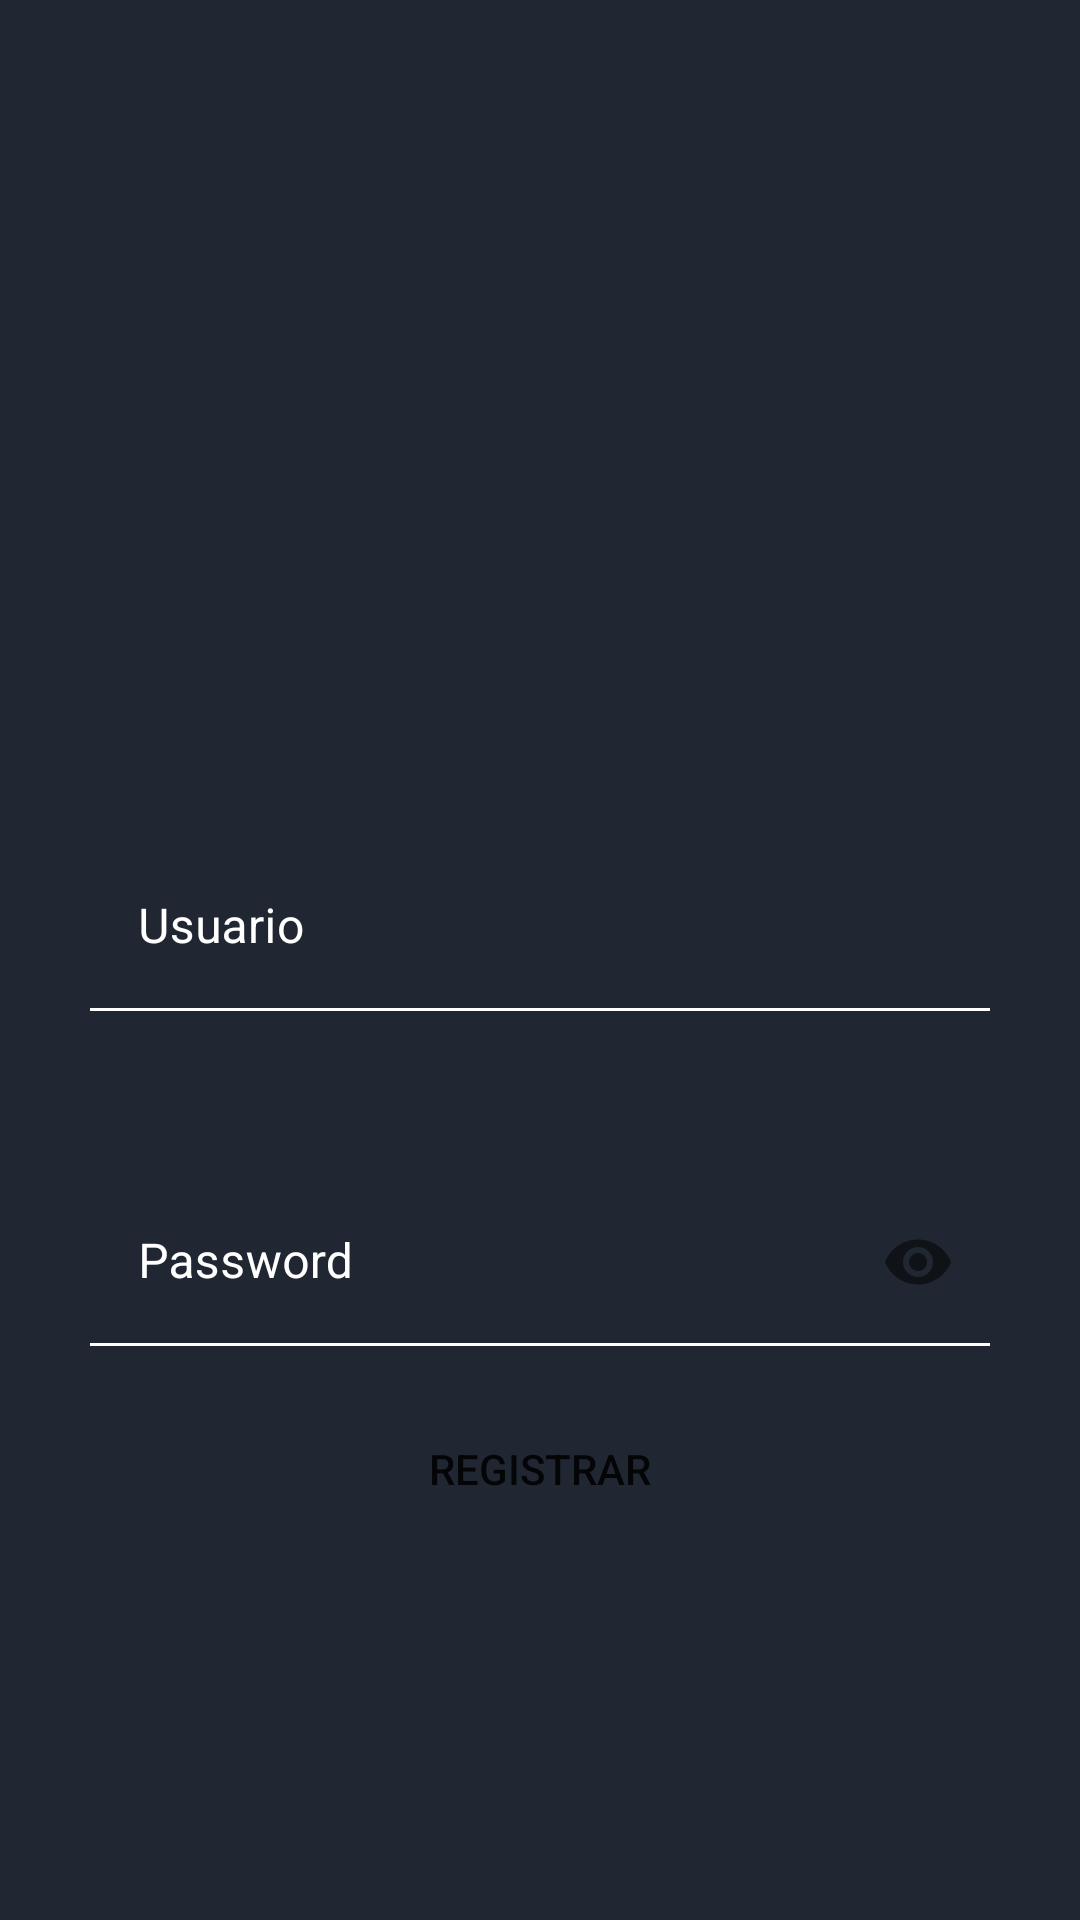

Android layout source for this screen:
<!-- AndroidManifest.xml: application theme Theme.LADM_P1_U3 -->
<!-- res/layout/activity_register.xml -->
<?xml version="1.0" encoding="utf-8"?>
<androidx.constraintlayout.widget.ConstraintLayout xmlns:android="http://schemas.android.com/apk/res/android"
    xmlns:app="http://schemas.android.com/apk/res-auto"
    xmlns:tools="http://schemas.android.com/tools"
    android:layout_width="match_parent"
    android:layout_height="match_parent"
    tools:context=".Register"
    android:background="#202732">

    <ImageView
        android:id="@+id/imageView"
        android:layout_width="180dp"
        android:layout_height="180dp"
        app:layout_constraintBottom_toBottomOf="parent"
        app:layout_constraintEnd_toEndOf="parent"
        app:layout_constraintHorizontal_bias="0.498"
        app:layout_constraintStart_toStartOf="parent"
        app:layout_constraintTop_toTopOf="parent"
        app:layout_constraintVertical_bias="0.213"
        app:srcCompat="@drawable/camionlogo" />

    <com.google.android.material.textfield.TextInputLayout
        android:id="@+id/textInputLayout2"
        android:layout_width="match_parent"
        android:layout_height="wrap_content"
        android:layout_marginTop="72dp"
        android:layout_marginBottom="24dp"
        android:backgroundTint="#FFFEFE"
        android:textColorHint="#FFFFFF"
        app:boxBackgroundColor="#FFFFFF"
        app:boxStrokeColor="#000000"
        app:layout_constraintBottom_toTopOf="@+id/textInputLayout"
        app:layout_constraintEnd_toEndOf="parent"
        app:layout_constraintHorizontal_bias="0.0"
        app:layout_constraintStart_toStartOf="parent"
        app:layout_constraintTop_toBottomOf="@+id/imageView"
        app:layout_constraintVertical_bias="1.0"
        app:passwordToggleEnabled="false"
        app:placeholderTextColor="#FFFFFF">

        <com.google.android.material.textfield.TextInputEditText
            android:id="@+id/txtRegistarUsu"
            android:layout_width="match_parent"
            android:layout_height="match_parent"
            android:layout_marginStart="30dp"
            android:layout_marginEnd="30dp"
            android:background="#202732"
            android:hint="Usuario"
            android:textColor="#FFFFFF"
            android:textColorHint="#FFFFFF"
            tools:ignore="TouchTargetSizeCheck,TextContrastCheck" />
    </com.google.android.material.textfield.TextInputLayout>

    <com.google.android.material.textfield.TextInputLayout
        android:id="@+id/textInputLayout"
        android:layout_width="match_parent"
        android:layout_height="wrap_content"
        android:layout_marginTop="32dp"
        android:layout_marginBottom="260dp"
        android:backgroundTint="#FFFEFE"
        android:textColorHint="#FFFFFF"
        app:boxBackgroundColor="#FFFFFF"
        app:boxStrokeColor="#000000"
        app:layout_constraintBottom_toBottomOf="parent"
        app:layout_constraintEnd_toEndOf="parent"
        app:layout_constraintHorizontal_bias="0.0"
        app:layout_constraintStart_toStartOf="parent"
        app:layout_constraintTop_toBottomOf="@+id/textInputLayout2"
        app:passwordToggleEnabled="true"
        app:placeholderTextColor="#FFFFFF">

        <com.google.android.material.textfield.TextInputEditText
            android:id="@+id/txtRegistarPass"
            android:layout_width="match_parent"
            android:layout_height="match_parent"
            android:layout_marginStart="30dp"
            android:layout_marginEnd="30dp"
            android:background="#FFFFFF"
            android:backgroundTint="#202732"
            android:hint="Password"
            android:inputType="textPassword"
            android:textColor="#FFFFFF"
            android:textColorHint="#FFFFFF"
            tools:ignore="TouchTargetSizeCheck,TextContrastCheck" />
    </com.google.android.material.textfield.TextInputLayout>

    <android.widget.Button
        android:id="@+id/btnRegistrarRegistro"
        android:layout_width="283dp"
        android:layout_height="53dp"
        android:layout_marginBottom="124dp"
        android:background="@drawable/bordes_redondos"
        android:text="Registrar"
        app:layout_constraintBottom_toBottomOf="parent"
        app:layout_constraintEnd_toEndOf="parent"
        app:layout_constraintStart_toStartOf="parent" />


</androidx.constraintlayout.widget.ConstraintLayout>
<!-- resources referenced by this layout -->
<resources>
  <style name="Theme.LADM_P1_U3" parent="Theme.MaterialComponents.DayNight.DarkActionBar">
          
          <item name="colorPrimary">@color/purple_500</item>
          <item name="colorPrimaryVariant">@color/purple_700</item>
          <item name="colorOnPrimary">@color/white</item>
          
          <item name="colorSecondary">@color/teal_200</item>
          <item name="colorSecondaryVariant">@color/teal_700</item>
          <item name="colorOnSecondary">@color/black</item>
          
          <item name="android:statusBarColor" tools:targetApi="l">?attr/colorPrimaryVariant</item>
          
  
          <item name="windowActionBar">false</item>
          <item name="windowNoTitle">true</item>
      </style>
  <color name="purple_500">#FF6200EE</color>
  <color name="purple_700">#FF3700B3</color>
  <color name="white">#FFFFFFFF</color>
  <color name="teal_200">#FF03DAC5</color>
  <color name="teal_700">#FF018786</color>
  <color name="black">#FF000000</color>
</resources>
